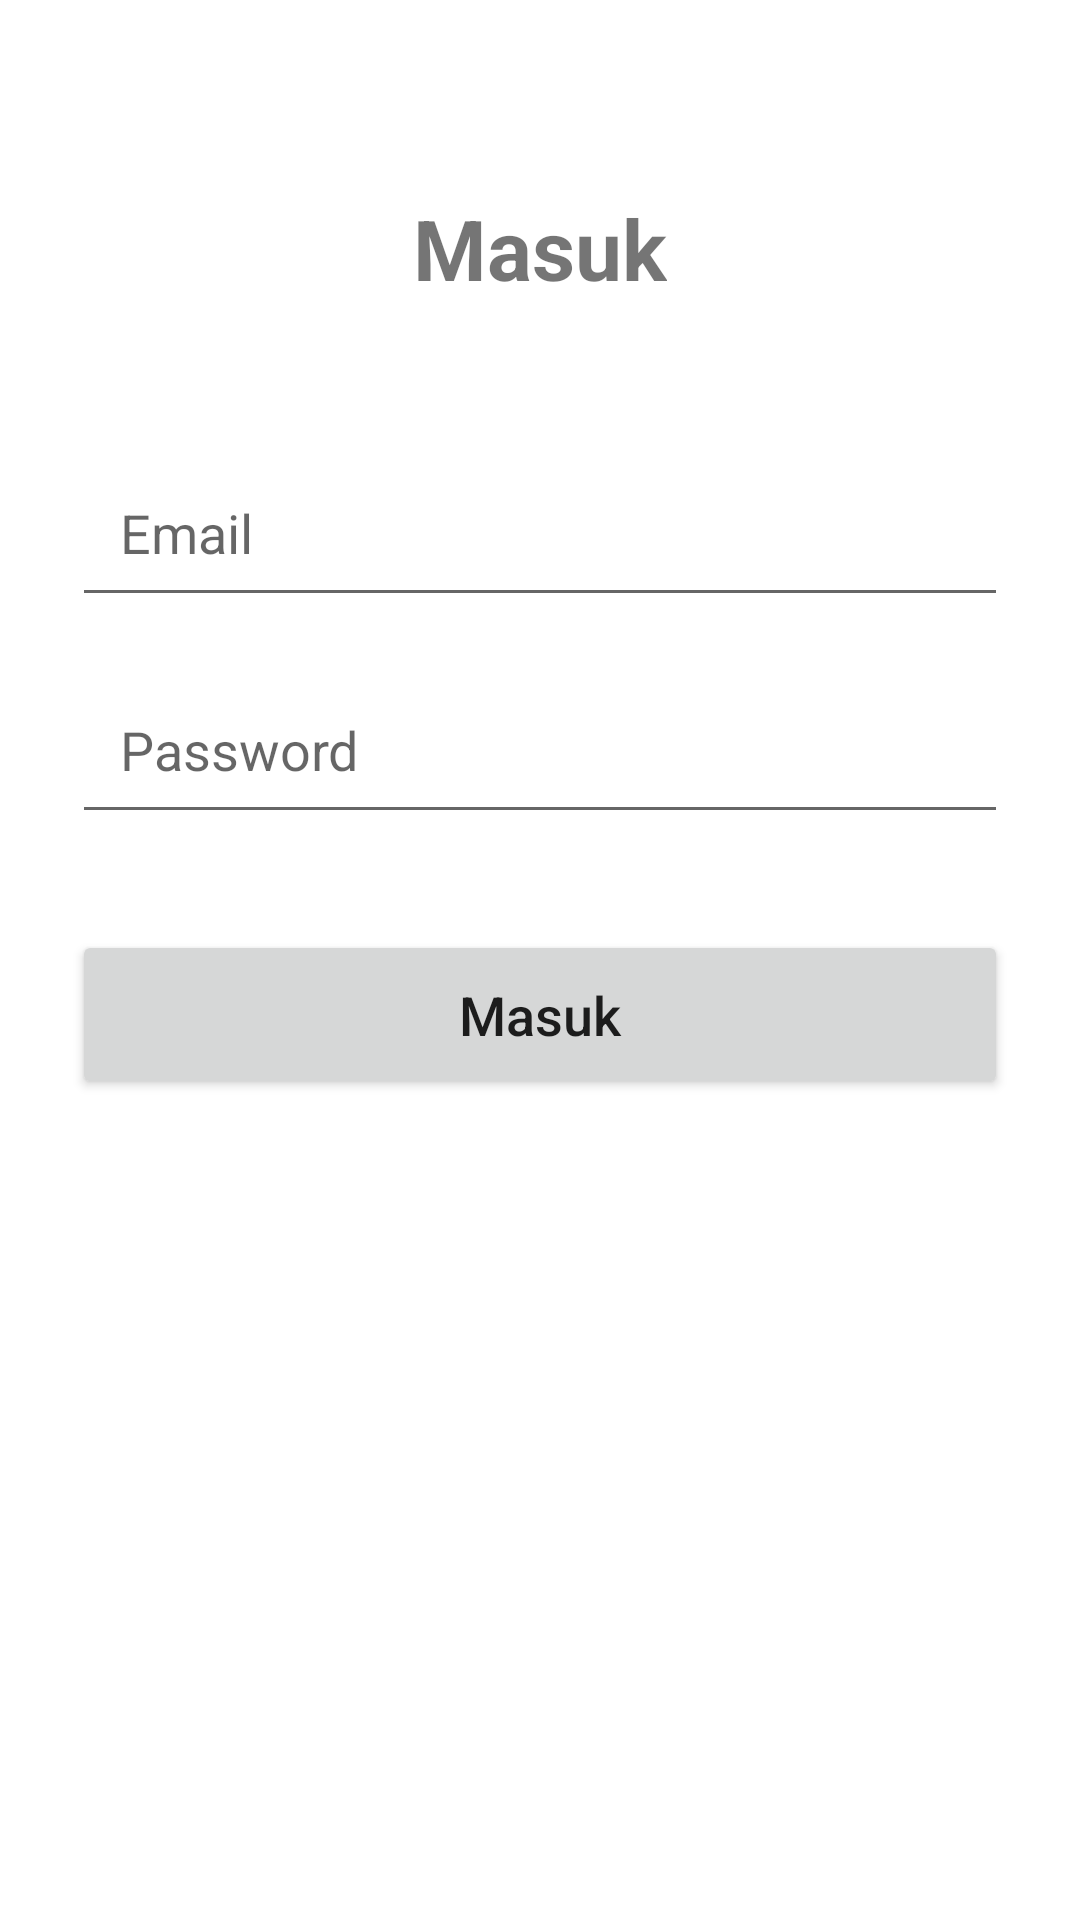

This screen was rendered from an Android layout file. Write that file and the resources it references.
<!-- AndroidManifest.xml: application theme Theme.DapurTongseng -->
<!-- res/layout/activity_login.xml -->
<?xml version="1.0" encoding="utf-8"?>
<androidx.constraintlayout.widget.ConstraintLayout
    xmlns:android="http://schemas.android.com/apk/res/android"
    xmlns:app="http://schemas.android.com/apk/res-auto"
    xmlns:tools="http://schemas.android.com/tools"
    android:layout_width="match_parent"
    android:layout_height="match_parent"
    tools:context=".LoginActivity">

    <TextView
        android:id="@+id/tv_login_title"
        android:layout_width="wrap_content"
        android:layout_height="wrap_content"
        android:layout_marginTop="64dp"
        android:text="@string/login"
        android:textSize="28sp"
        android:textStyle="bold"
        app:layout_constraintEnd_toEndOf="parent"
        app:layout_constraintStart_toStartOf="parent"
        app:layout_constraintTop_toTopOf="parent" />

    <EditText
        android:id="@+id/et_username"
        android:layout_width="0dp"
        android:layout_height="wrap_content"
        android:layout_marginStart="24dp"
        android:layout_marginTop="48dp"
        android:layout_marginEnd="24dp"
        android:hint="@string/email"
        android:padding="16dp"
        android:inputType="text"
        app:layout_constraintEnd_toEndOf="parent"
        app:layout_constraintStart_toStartOf="parent"
        app:layout_constraintTop_toBottomOf="@+id/tv_login_title" />

    <EditText
        android:id="@+id/et_password"
        android:layout_width="0dp"
        android:layout_height="wrap_content"
        android:layout_marginStart="24dp"
        android:layout_marginTop="16dp"
        android:layout_marginEnd="24dp"
        android:hint="@string/password"
        android:inputType="textPassword"
        android:padding="16dp"
        app:layout_constraintEnd_toEndOf="parent"
        app:layout_constraintStart_toStartOf="parent"
        app:layout_constraintTop_toBottomOf="@+id/et_username" />

    <Button
        android:id="@+id/btn_login_submit"
        android:layout_width="0dp"
        android:layout_height="wrap_content"
        android:layout_marginStart="24dp"
        android:layout_marginTop="32dp"
        android:layout_marginEnd="24dp"
        android:paddingVertical="16dp"
        android:text="@string/login"
        android:textAllCaps="false"
        app:backgroundTint="@null"
        android:textSize="18sp"
        app:layout_constraintEnd_toEndOf="parent"
        app:layout_constraintStart_toStartOf="parent"
        app:layout_constraintTop_toBottomOf="@+id/et_password" />

</androidx.constraintlayout.widget.ConstraintLayout>
<!-- resources referenced by this layout -->
<resources>
  <string name="email">Email</string>
  <string name="login">Masuk</string>
  <string name="password">Password</string>
  <style name="Theme.DapurTongseng" parent="Theme.MaterialComponents.DayNight.DarkActionBar">
          
          <item name="colorPrimary">#7C6755</item>
          <item name="colorPrimaryVariant">@color/background_app</item>
          <item name="colorOnPrimary">@color/white</item>
          
          <item name="colorSecondary">@color/teal_200</item>
          <item name="colorSecondaryVariant">@color/teal_700</item>
          <item name="colorOnSecondary">@color/black</item>
          
          <item name="android:statusBarColor">?attr/colorPrimaryVariant</item>
          <item name="android:navigationBarColor">@color/background_app</item>
          <item name="android:windowLightStatusBar">true</item>
          
      </style>
  <color name="background_app">#FAF3E0</color>
  <color name="white">#FFFFFFFF</color>
  <color name="teal_200">#FF03DAC5</color>
  <color name="teal_700">#FF018786</color>
  <color name="black">#FF000000</color>
</resources>
